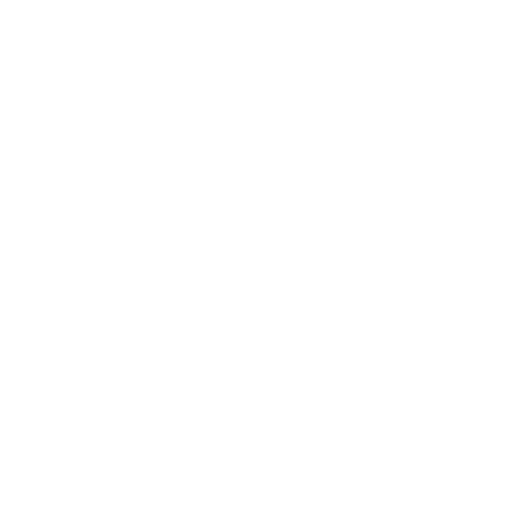
t = 0.00 s
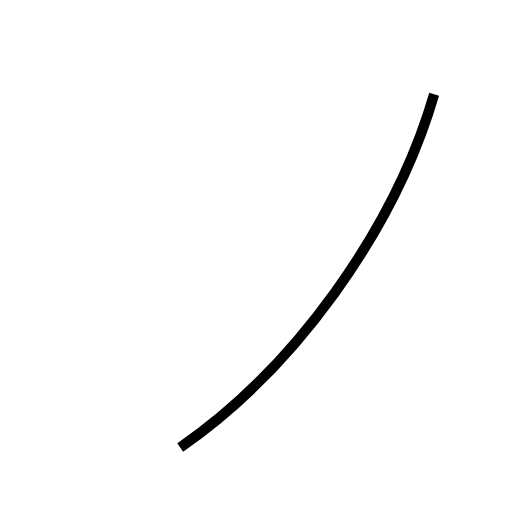
t = 1.30 s
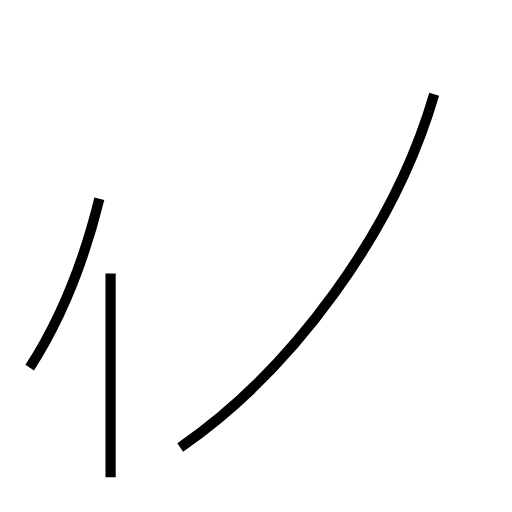
t = 2.43 s
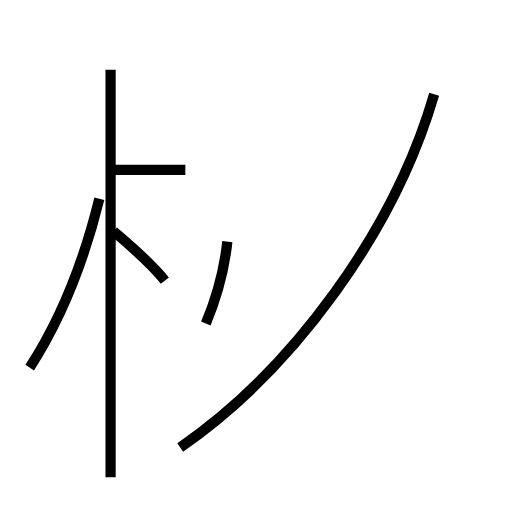
t = 3.71 s
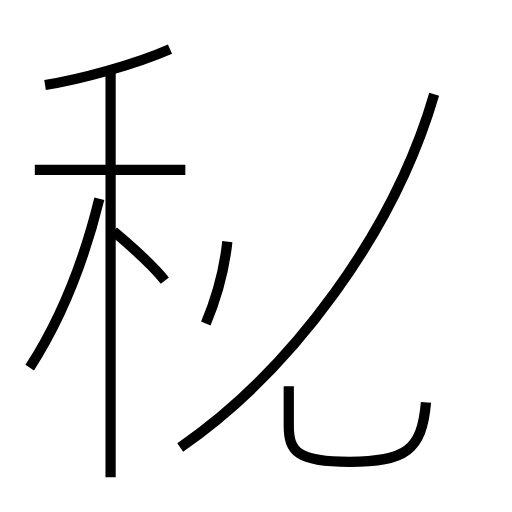
t = 5.00 s
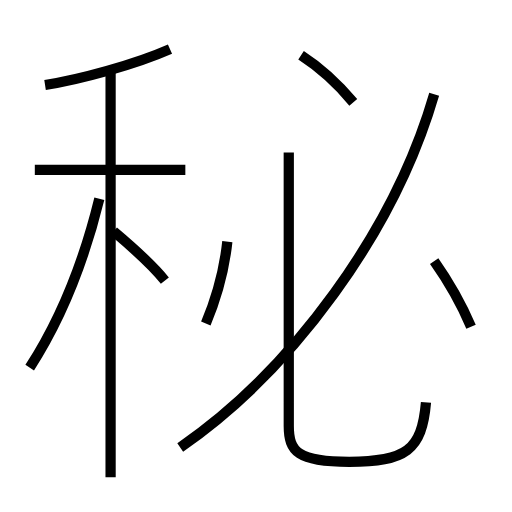
t = 6.11 s

The animated SVG that drew these frames (rendered in a browser with its animation timeline set to each time). Animation: 10 SMIL elements (animate=10); one cycle of 6.11 s.

<?xml version='1.0' encoding='utf-8'?>
<svg viewBox="0.0 -6.0 50.0 50.0" version="1.1" xmlns="http://www.w3.org/2000/svg"><rect x="-1000" y="-1000" width="2000" height="2000" stroke="white" fill="white" /><g style="fill:none;stroke:#000000;stroke-width:1"><path d="M 17.6 -0.3 C 28.6 -7.9 38.5 -21.4 42.4 -34.8 " transform="translate(0.0 38.0)" stroke-dasharray="43.2436697139908" stroke-dashoffset="43.2436697139908"><animate attributeName="stroke-dashoffset" from="43.2436697139908" to="0" dur="1.297310091419724s" begin="0s" fill="freeze" /></path><path d="M 2.9 -8.1 C 6.0 -12.9 8.3 -18.9 9.7 -24.6 " transform="translate(0.0 38.0)" stroke-dasharray="17.924685273783194" stroke-dashoffset="17.924685273783194"><animate attributeName="stroke-dashoffset" from="17.924685273783194" to="0" dur="0.5377405582134958s" begin="1.297310091419724s" fill="freeze" /></path><path d="M 10.8 2.6 L 10.8 -37.2 " transform="translate(0.0 38.0)" stroke-dasharray="39.800000000000004" stroke-dashoffset="39.800000000000004"><animate attributeName="stroke-dashoffset" from="39.800000000000004" to="0" dur="1.1940000000000002s" begin="1.8350506496332197s" fill="freeze" /></path><path d="M 16.1 -16.6 C 14.9 -18.1 13.0 -19.8 11.1 -21.4 " transform="translate(0.0 38.0)" stroke-dasharray="6.94106100570804" stroke-dashoffset="6.94106100570804"><animate attributeName="stroke-dashoffset" from="6.94106100570804" to="0" dur="0.2082318301712412s" begin="3.02905064963322s" fill="freeze" /></path><path d="M 20.1 -12.4 C 21.1 -14.8 21.9 -17.6 22.2 -20.4 " transform="translate(0.0 38.0)" stroke-dasharray="8.298812045282553" stroke-dashoffset="8.298812045282553"><animate attributeName="stroke-dashoffset" from="8.298812045282553" to="0" dur="0.24896436135847658s" begin="3.237282479804461s" fill="freeze" /></path><path d="M 18.1 -27.4 L 3.4 -27.4 " transform="translate(0.0 38.0)" stroke-dasharray="14.700000000000001" stroke-dashoffset="14.700000000000001"><animate attributeName="stroke-dashoffset" from="14.700000000000001" to="0" dur="0.441s" begin="3.4862468411629375s" fill="freeze" /></path><path d="M 4.4 -35.7 C 7.7 -36.2 13.2 -37.7 16.6 -39.2 " transform="translate(0.0 38.0)" stroke-dasharray="12.719933237183774" stroke-dashoffset="12.719933237183774"><animate attributeName="stroke-dashoffset" from="12.719933237183774" to="0" dur="0.38159799711551323s" begin="3.9272468411629373s" fill="freeze" /></path><path d="M 41.6 -4.7 C 41.2 0.0 39.6 1.1 34.1 1.1 C 29.1 1.1 28.2 0.1 28.2 -2.4 L 28.2 -29.1 " transform="translate(0.0 38.0)" stroke-dasharray="45.71834121303812" stroke-dashoffset="45.71834121303812"><animate attributeName="stroke-dashoffset" from="45.71834121303812" to="0" dur="1.3715502363911436s" begin="4.308844838278451s" fill="freeze" /></path><path d="M 46.0 -12.1 C 45.1 -14.2 43.6 -16.8 42.4 -18.5 " transform="translate(0.0 38.0)" stroke-dasharray="7.354247210556867" stroke-dashoffset="7.354247210556867"><animate attributeName="stroke-dashoffset" from="7.354247210556867" to="0" dur="0.22062741631670602s" begin="5.680395074669594s" fill="freeze" /></path><path d="M 34.5 -34.0 C 33.0 -35.8 31.1 -37.5 29.4 -38.6" transform="translate(0.0 38.0)" stroke-dasharray="6.89191052897972" stroke-dashoffset="6.89191052897972"><animate attributeName="stroke-dashoffset" from="6.89191052897972" to="0" dur="0.20675731586939158s" begin="5.9010224909863s" fill="freeze" /></path></g></svg>
